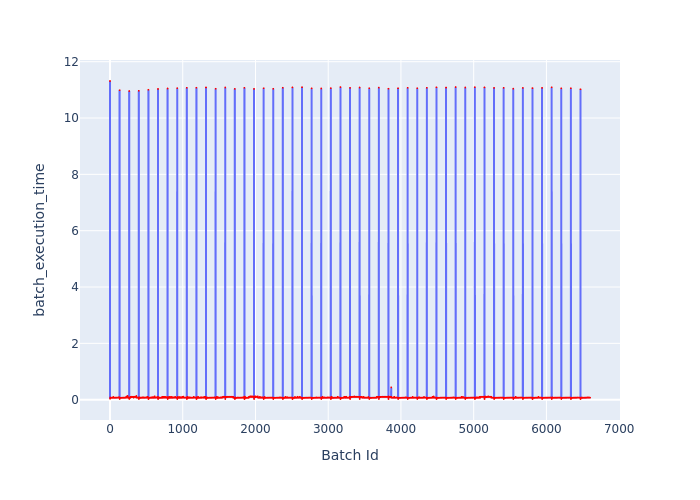

Data behind this chart, as committed beside it:
Batch Id, batch_execution_time
0, 11.31
1, 0.03159
2, 0.07803
3, 0.06763
4, 0.06766
5, 0.06737
6, 0.06768
7, 0.06739
8, 0.06771
9, 0.06696
10, 0.06697
11, 0.06757
12, 0.06781
13, 0.06753
14, 0.06765
15, 0.06713
16, 0.06723
17, 0.06737
18, 0.06699
19, 0.06707
20, 0.06741
21, 0.067
22, 0.06705
23, 0.06715
24, 0.06718
25, 0.06695
26, 0.06774
27, 0.0678
28, 0.06815
29, 0.06816
30, 0.06786
31, 0.06866
32, 0.06821
33, 0.06759
34, 0.06789
35, 0.06834
36, 0.06763
37, 0.06808
38, 0.06846
39, 0.06872
40, 0.06913
41, 0.0691
42, 0.06824
43, 0.06862
44, 0.06901
45, 0.09587
46, 0.06842
47, 0.06885
48, 0.06842
49, 0.06878
50, 0.07491
51, 0.06789
52, 0.06797
53, 0.06792
54, 0.06825
55, 0.06823
56, 0.06804
57, 0.0679
58, 0.06792
59, 0.0683
... 6,540 more rows
